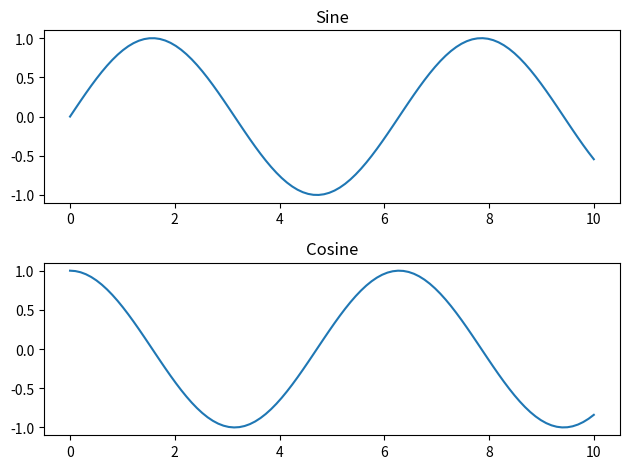

Write the Python code that produced this figure.
# 24_matplatlib_sub_plot.py

import matplotlib.pyplot as plt
import numpy as np

# 데이터 생성
x = np.linspace(0, 10, 100)
y1 = np.sin(x)
y2 = np.cos(x)

# 여러 그래프 생성
plt.figure()

# 첫 번째 그래프: 사인 함수
plt.subplot(2, 1, 1)
plt.plot(x, y1)
plt.title('Sine')

# 두 번째 그래프: 코사인 함수
plt.subplot(2, 1, 2)
plt.plot(x, y2)
plt.title('Cosine')

# 레이아웃을 조정하여 그림 요소가 겹치지 않도록 합니다.
plt.tight_layout() 
# 그래프 표시
plt.show()
